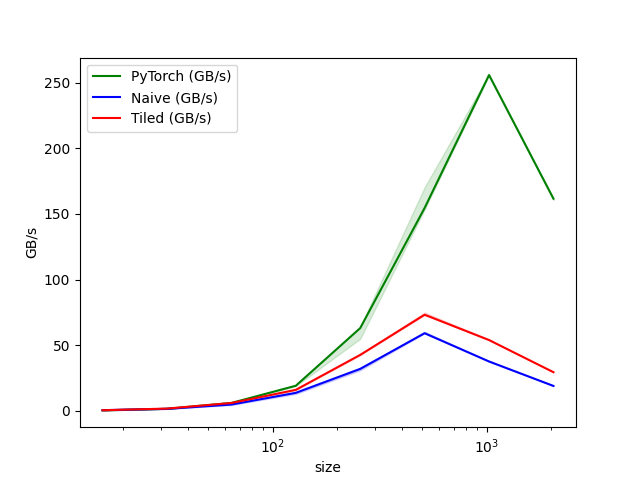

Values plotted in this chart, from the file beside it:
size, PyTorch (GB/s), Naive (GB/s), Tiled (GB/s)
16, 0.3322, 0.4788, 0.4229
32, 1.494, 1.494, 1.684
64, 5.977, 4.755, 5.953
128, 19.08, 13.68, 15.96
256, 63.02, 31.96, 42.59
512, 154.6, 59.11, 73.2
1024, 255.8, 37.58, 53.91
2048, 161.6, 18.95, 29.42
